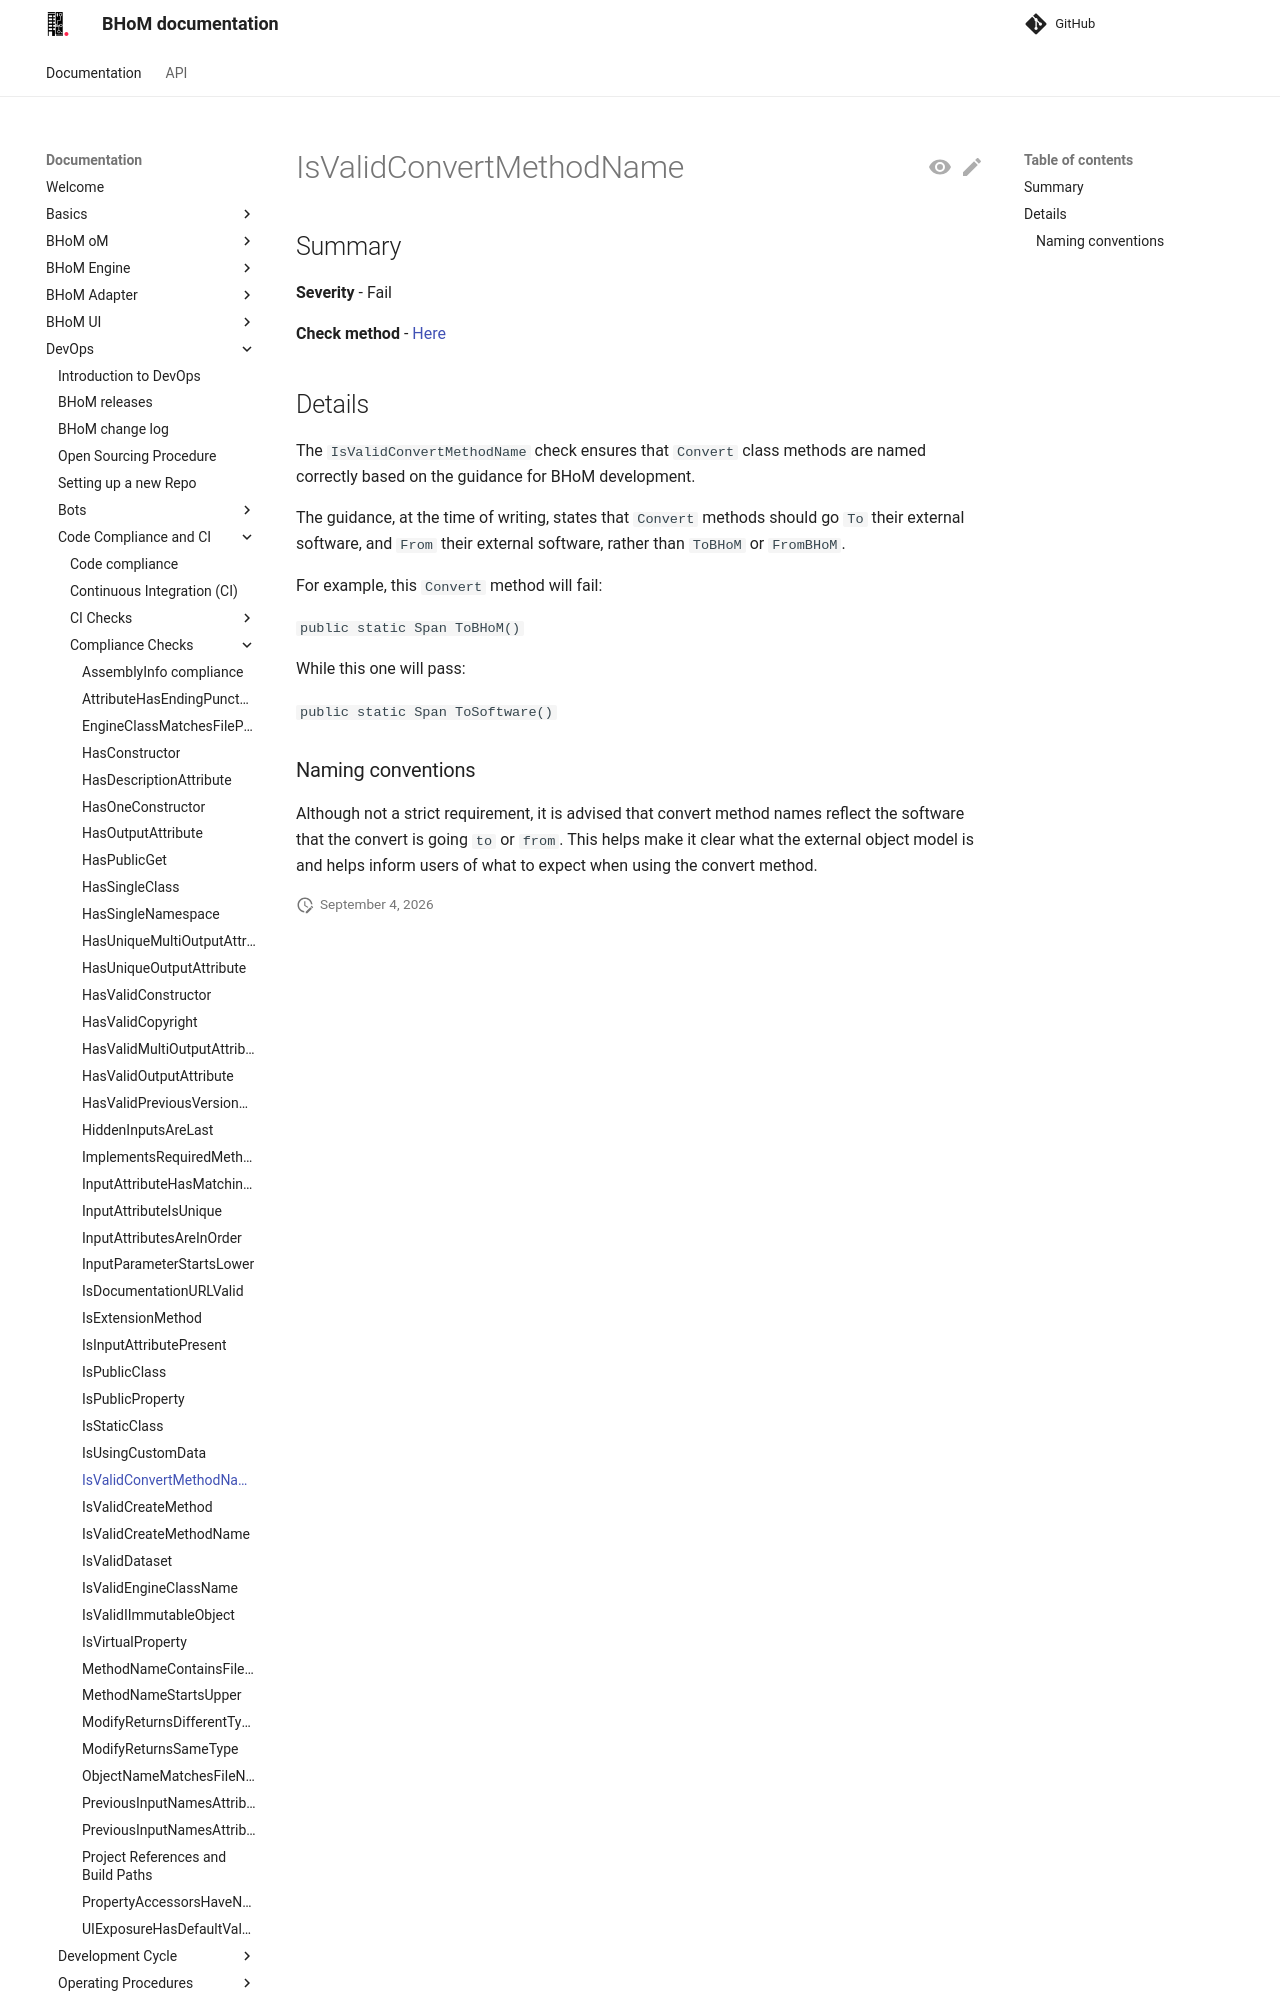

repository: BHoM/documentation · page: DevOps/Code Compliance and CI/Compliance Checks/IsValidConvertMethodName/index.html · generator: mkdocs

## Summary

**Severity** - Fail

**Check method** - [Here](https://github.com/BHoM/Test_Toolkit/blob/master/CodeComplianceTest_Engine/Query/Checks/IsValidConvertMethodName.cs)

## Details

The `IsValidConvertMethodName` check ensures that `Convert` class methods are named correctly based on the guidance for BHoM development.

The guidance, at the time of writing, states that `Convert` methods should go `To` their external software, and `From` their external software, rather than `ToBHoM` or `FromBHoM`.

For example, this `Convert` method will fail:

`public static Span ToBHoM()`

While this one will pass:

`public static Span ToSoftware()`
